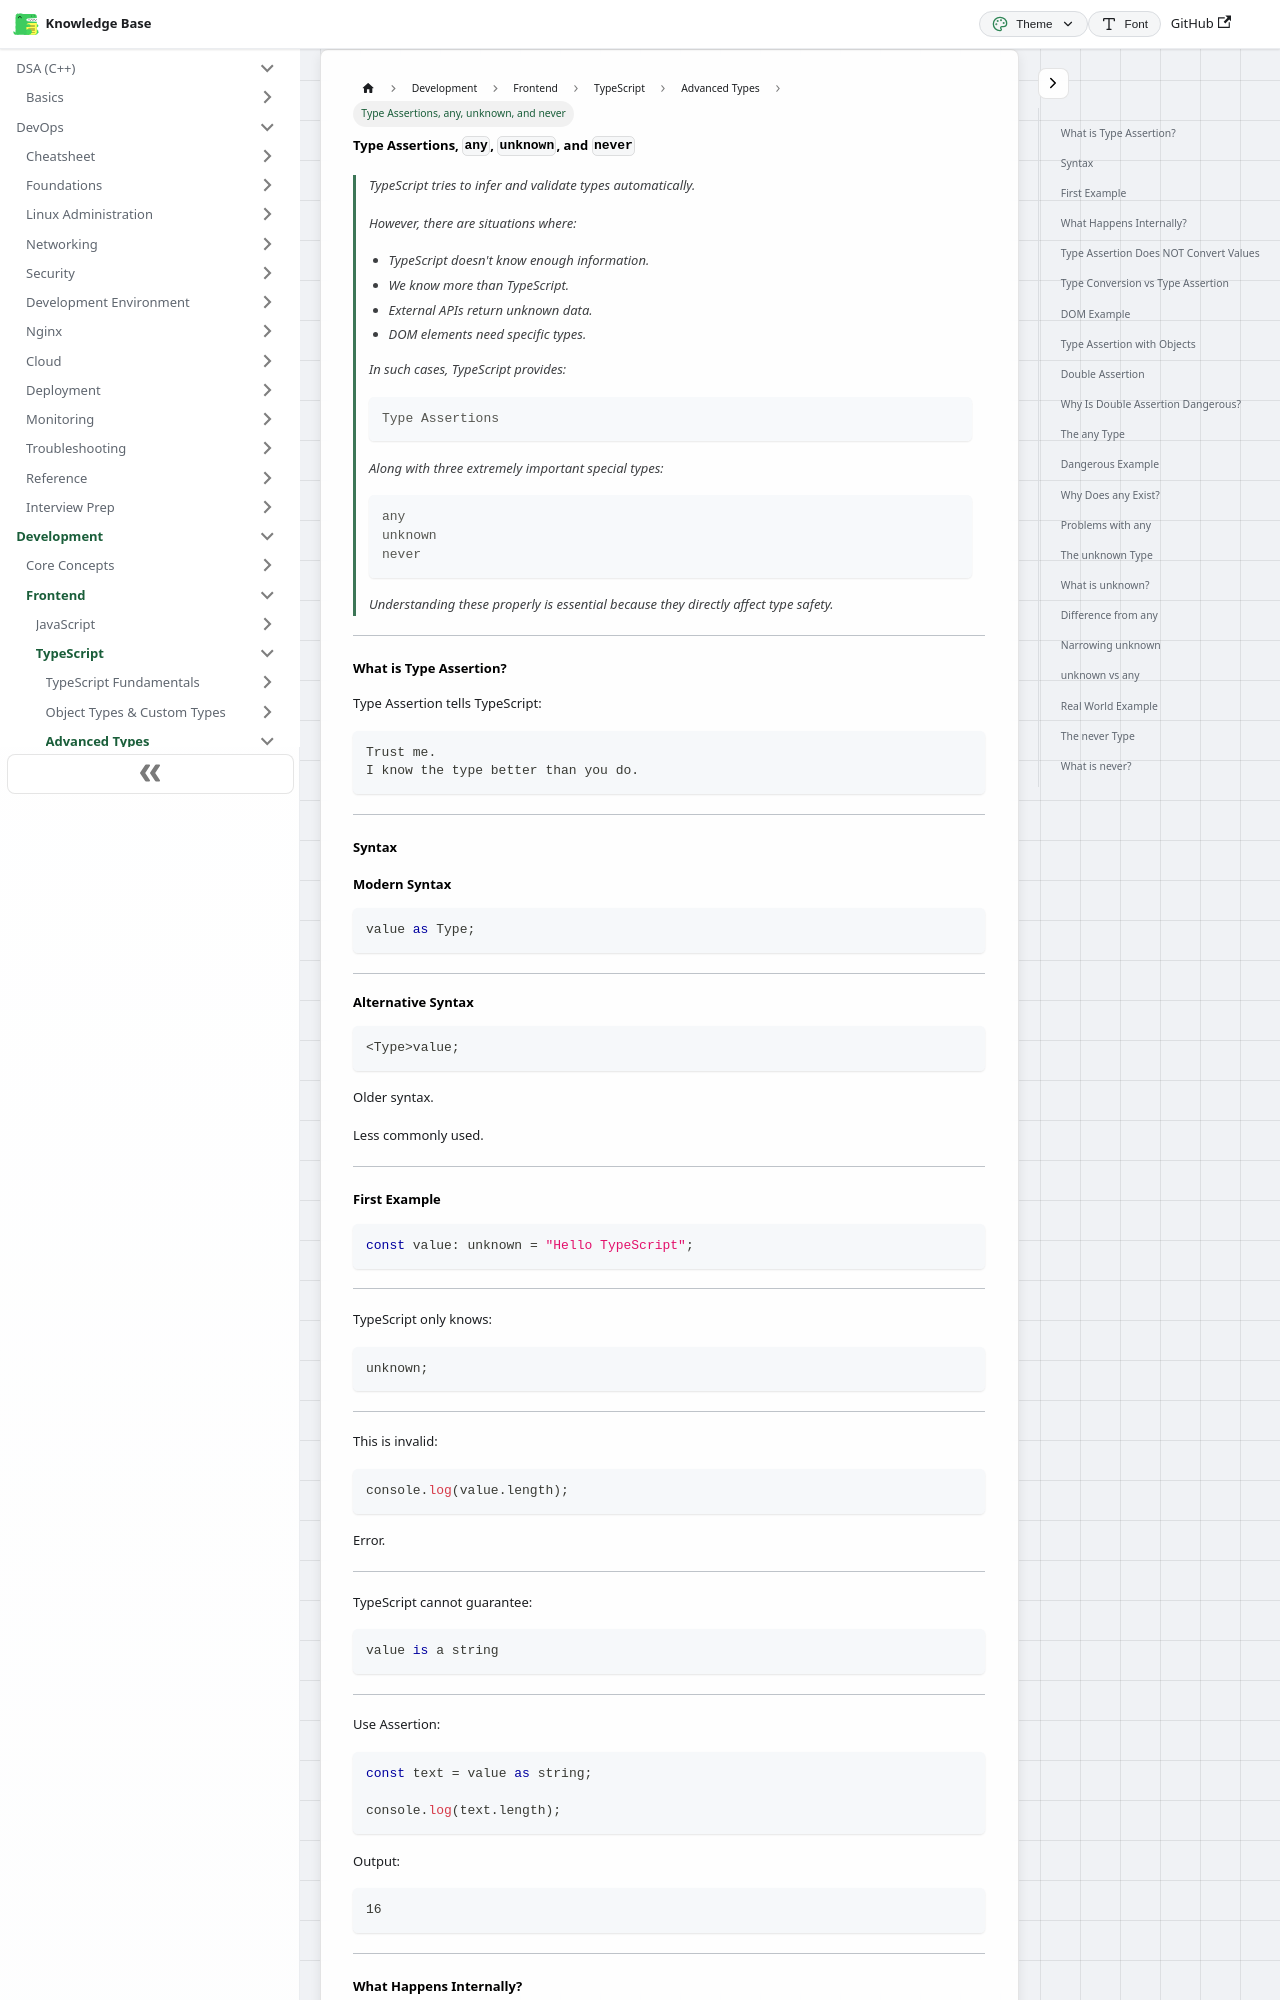

repository: codingsapienss/notes · page: docs/web-dev/typescript/advanced-types/part4.html · generator: docusaurus

# Type Assertions, `any`, `unknown`, and `never`

> TypeScript tries to infer and validate types automatically.
>
> However, there are situations where:
>
> - TypeScript doesn't know enough information.
> - We know more than TypeScript.
> - External APIs return unknown data.
> - DOM elements need specific types.
>
> In such cases, TypeScript provides:
>
> ```text
> Type Assertions
> ```
>
> Along with three extremely important special types:
>
> ```text
> any
> unknown
> never
> ```
>
> Understanding these properly is essential because they directly affect type safety.

---

### What is Type Assertion?

Type Assertion tells TypeScript:

```text
Trust me.
I know the type better than you do.
```

---

### Syntax

#### Modern Syntax

```ts
value as Type;
```

---

#### Alternative Syntax

```ts
<Type>value;
```

Older syntax.

Less commonly used.

---
